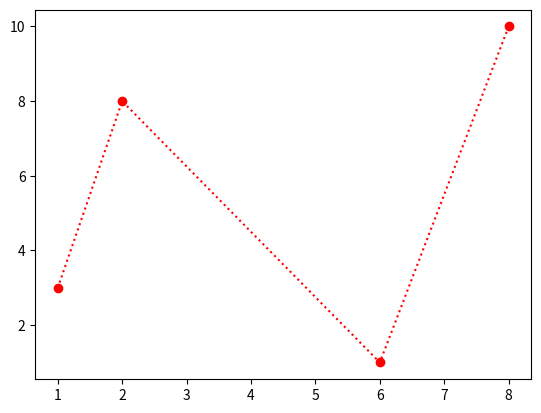

The script that saved this image:
import matplotlib
import matplotlib.pyplot as plt
import numpy as np
xpoints = np.array([1, 2, 6, 8])
ypoints = np.array([3, 8, 1, 10])

plt.plot(xpoints, ypoints,'o:r')
plt.show()